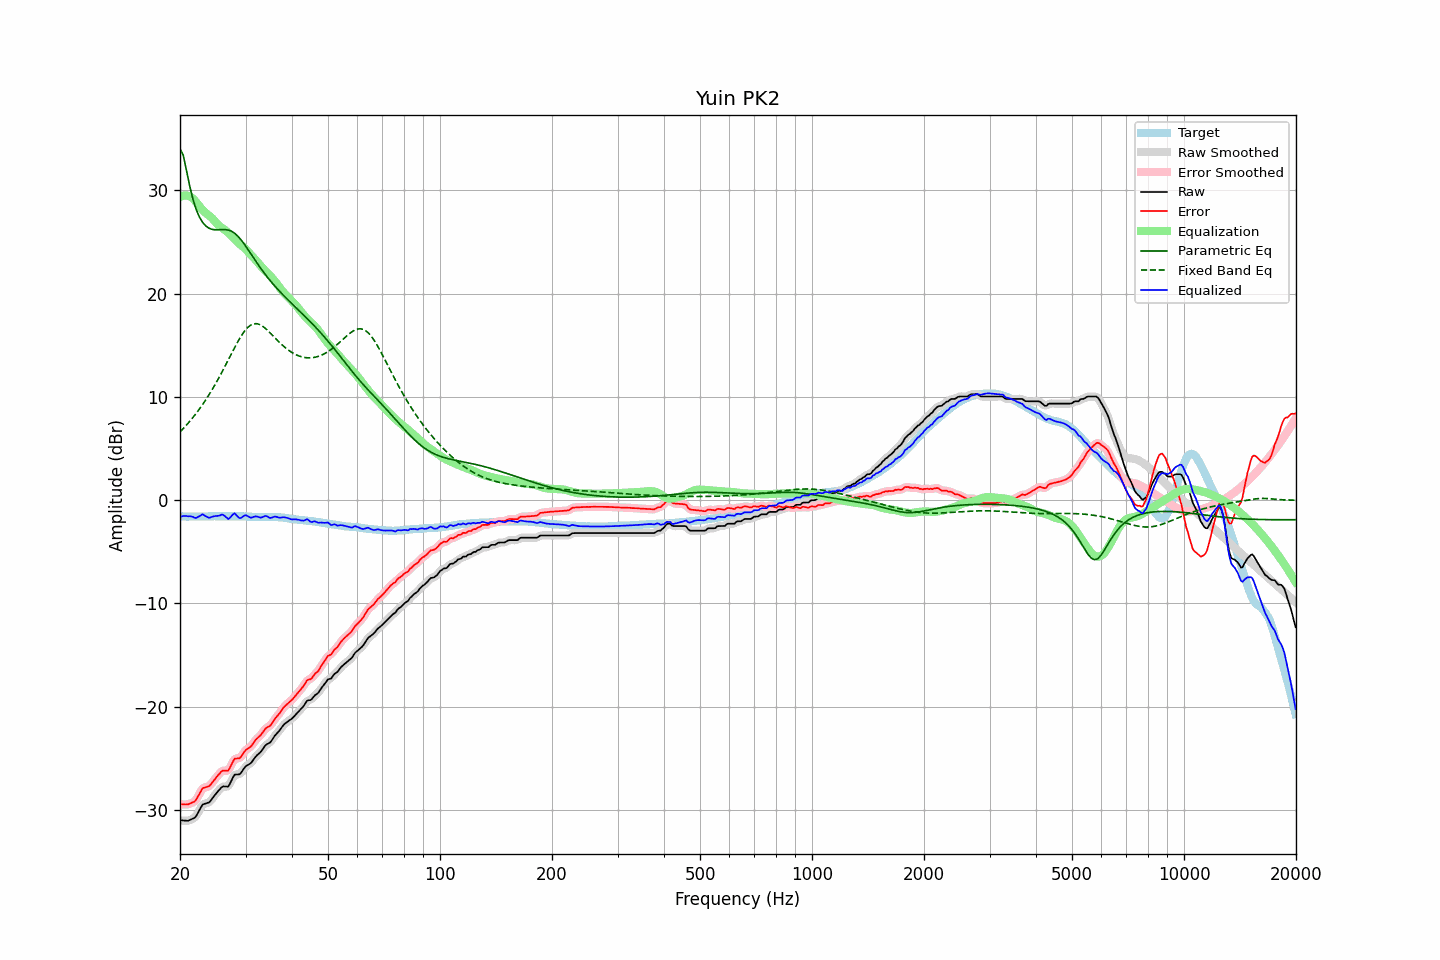

The file beside this chart, header and first rows:
frequency, raw, error, smoothed, error_smoothed, equalization, parametric_eq, fixed_band_eq, equalized_raw, equalized_smoothed, target
20.00, -30.99, -29.43, -30.98, -29.42, 29.35, 34.03, 6.61, -1.64, -1.63, -1.56
20.20, -31.00, -29.43, -31.01, -29.44, 29.43, 33.73, 6.77, -1.57, -1.58, -1.57
20.40, -31.01, -29.44, -31.03, -29.46, 29.49, 33.43, 6.93, -1.53, -1.54, -1.57
20.61, -31.03, -29.46, -31.04, -29.46, 29.51, 32.70, 7.10, -1.52, -1.52, -1.57
20.81, -31.04, -29.45, -31.04, -29.46, 29.51, 31.97, 7.27, -1.53, -1.53, -1.59
21.02, -31.04, -29.45, -31.02, -29.44, 29.48, 31.21, 7.45, -1.56, -1.54, -1.59
21.23, -30.97, -29.38, -30.98, -29.39, 29.42, 30.45, 7.63, -1.55, -1.55, -1.59
21.44, -30.90, -29.32, -30.92, -29.33, 29.34, 29.81, 7.82, -1.57, -1.58, -1.58
21.66, -30.83, -29.24, -30.85, -29.26, 29.22, 29.17, 8.00, -1.61, -1.63, -1.59
21.87, -30.76, -29.18, -30.74, -29.16, 29.06, 28.67, 8.20, -1.70, -1.68, -1.58
22.09, -30.60, -29.01, -30.57, -28.99, 28.88, 28.18, 8.40, -1.72, -1.69, -1.59
22.31, -30.32, -28.74, -30.33, -28.75, 28.68, 27.81, 8.61, -1.64, -1.66, -1.58
22.54, -30.05, -28.46, -30.03, -28.45, 28.48, 27.44, 8.82, -1.57, -1.55, -1.59
22.76, -29.76, -28.18, -29.75, -28.17, 28.29, 27.18, 9.03, -1.47, -1.46, -1.58
22.99, -29.47, -27.89, -29.54, -27.96, 28.12, 26.92, 9.25, -1.36, -1.42, -1.58
23.22, -29.41, -27.83, -29.40, -27.83, 27.96, 26.74, 9.48, -1.46, -1.45, -1.58
23.45, -29.36, -27.79, -29.35, -27.78, 27.81, 26.56, 9.72, -1.55, -1.54, -1.57
23.69, -29.31, -27.74, -29.32, -27.75, 27.68, 26.45, 9.96, -1.63, -1.64, -1.57
23.92, -29.27, -27.70, -29.24, -27.67, 27.57, 26.34, 10.20, -1.70, -1.67, -1.57
24.16, -29.11, -27.55, -29.10, -27.54, 27.44, 26.28, 10.45, -1.67, -1.66, -1.56
24.40, -28.90, -27.35, -28.92, -27.36, 27.30, 26.22, 10.71, -1.59, -1.61, -1.55
24.65, -28.70, -27.16, -28.70, -27.15, 27.14, 26.20, 10.98, -1.57, -1.56, -1.55
24.89, -28.49, -26.94, -28.49, -26.95, 26.95, 26.18, 11.24, -1.53, -1.54, -1.55
25.14, -28.30, -26.75, -28.30, -26.76, 26.77, 26.18, 11.52, -1.53, -1.53, -1.55
25.39, -28.12, -26.58, -28.11, -26.57, 26.61, 26.18, 11.80, -1.51, -1.50, -1.54
25.65, -27.95, -26.41, -27.94, -26.39, 26.49, 26.19, 12.09, -1.46, -1.45, -1.54
25.91, -27.77, -26.23, -27.80, -26.26, 26.38, 26.20, 12.38, -1.39, -1.42, -1.55
26.16, -27.71, -26.17, -27.73, -26.19, 26.28, 26.20, 12.67, -1.43, -1.44, -1.54
26.43, -27.72, -26.18, -27.73, -26.19, 26.17, 26.20, 12.97, -1.55, -1.56, -1.54
26.69, -27.72, -26.18, -27.74, -26.19, 26.04, 26.18, 13.27, -1.68, -1.69, -1.54
26.96, -27.73, -26.18, -27.66, -26.11, 25.90, 26.16, 13.58, -1.83, -1.76, -1.55
27.23, -27.46, -25.92, -27.46, -25.91, 25.76, 26.11, 13.88, -1.71, -1.70, -1.55
27.50, -27.15, -25.60, -27.15, -25.60, 25.61, 26.05, 14.18, -1.54, -1.54, -1.55
27.77, -26.83, -25.29, -26.84, -25.30, 25.46, 25.95, 14.49, -1.36, -1.38, -1.54
28.05, -26.57, -25.02, -26.64, -25.09, 25.30, 25.85, 14.78, -1.27, -1.34, -1.55
28.33, -26.56, -25.01, -26.56, -25.01, 25.13, 25.71, 15.07, -1.43, -1.43, -1.55
28.62, -26.55, -24.99, -26.54, -24.99, 24.96, 25.57, 15.36, -1.59, -1.58, -1.56
28.90, -26.54, -24.99, -26.50, -24.95, 24.81, 25.39, 15.63, -1.73, -1.70, -1.55
29.19, -26.39, -24.83, -26.37, -24.81, 24.68, 25.21, 15.89, -1.71, -1.69, -1.56
29.48, -26.16, -24.59, -26.17, -24.61, 24.56, 25.00, 16.12, -1.60, -1.60, -1.57
29.78, -25.93, -24.37, -25.95, -24.38, 24.44, 24.80, 16.35, -1.49, -1.51, -1.57
30.08, -25.74, -24.18, -25.77, -24.20, 24.30, 24.57, 16.53, -1.45, -1.47, -1.57
30.38, -25.65, -24.07, -25.66, -24.07, 24.13, 24.34, 16.71, -1.53, -1.53, -1.59
30.68, -25.56, -23.97, -25.56, -23.97, 23.95, 24.11, 16.84, -1.61, -1.61, -1.59
30.99, -25.47, -23.87, -25.44, -23.84, 23.77, 23.88, 16.96, -1.70, -1.67, -1.60
31.30, -25.27, -23.67, -25.27, -23.66, 23.61, 23.64, 17.03, -1.66, -1.66, -1.61
31.61, -25.05, -23.44, -25.06, -23.45, 23.45, 23.41, 17.08, -1.60, -1.61, -1.61
31.93, -24.84, -23.22, -24.86, -23.24, 23.28, 23.17, 17.09, -1.56, -1.58, -1.63
32.24, -24.68, -23.06, -24.69, -23.07, 23.10, 22.94, 17.09, -1.58, -1.59, -1.62
32.57, -24.54, -22.91, -24.54, -22.92, 22.91, 22.72, 17.04, -1.64, -1.64, -1.63
32.89, -24.41, -22.78, -24.39, -22.76, 22.72, 22.50, 16.98, -1.69, -1.67, -1.63
33.22, -24.21, -22.58, -24.20, -22.57, 22.55, 22.28, 16.88, -1.66, -1.65, -1.63
33.55, -23.99, -22.36, -23.99, -22.36, 22.39, 22.07, 16.78, -1.60, -1.59, -1.63
33.89, -23.76, -22.14, -23.79, -22.17, 22.24, 21.87, 16.65, -1.52, -1.55, -1.62
34.23, -23.63, -22.00, -23.65, -22.03, 22.08, 21.66, 16.52, -1.55, -1.57, -1.63
34.57, -23.55, -21.93, -23.55, -21.93, 21.92, 21.47, 16.37, -1.63, -1.63, -1.62
34.92, -23.47, -21.85, -23.43, -21.82, 21.75, 21.28, 16.22, -1.72, -1.69, -1.62
35.27, -23.27, -21.67, -23.26, -21.64, 21.58, 21.09, 16.06, -1.70, -1.68, -1.61
35.62, -23.03, -21.41, -23.04, -21.42, 21.40, 20.91, 15.90, -1.63, -1.64, -1.63
35.97, -22.80, -21.17, -22.82, -21.19, 21.22, 20.73, 15.73, -1.58, -1.60, -1.63
... 635 more rows
